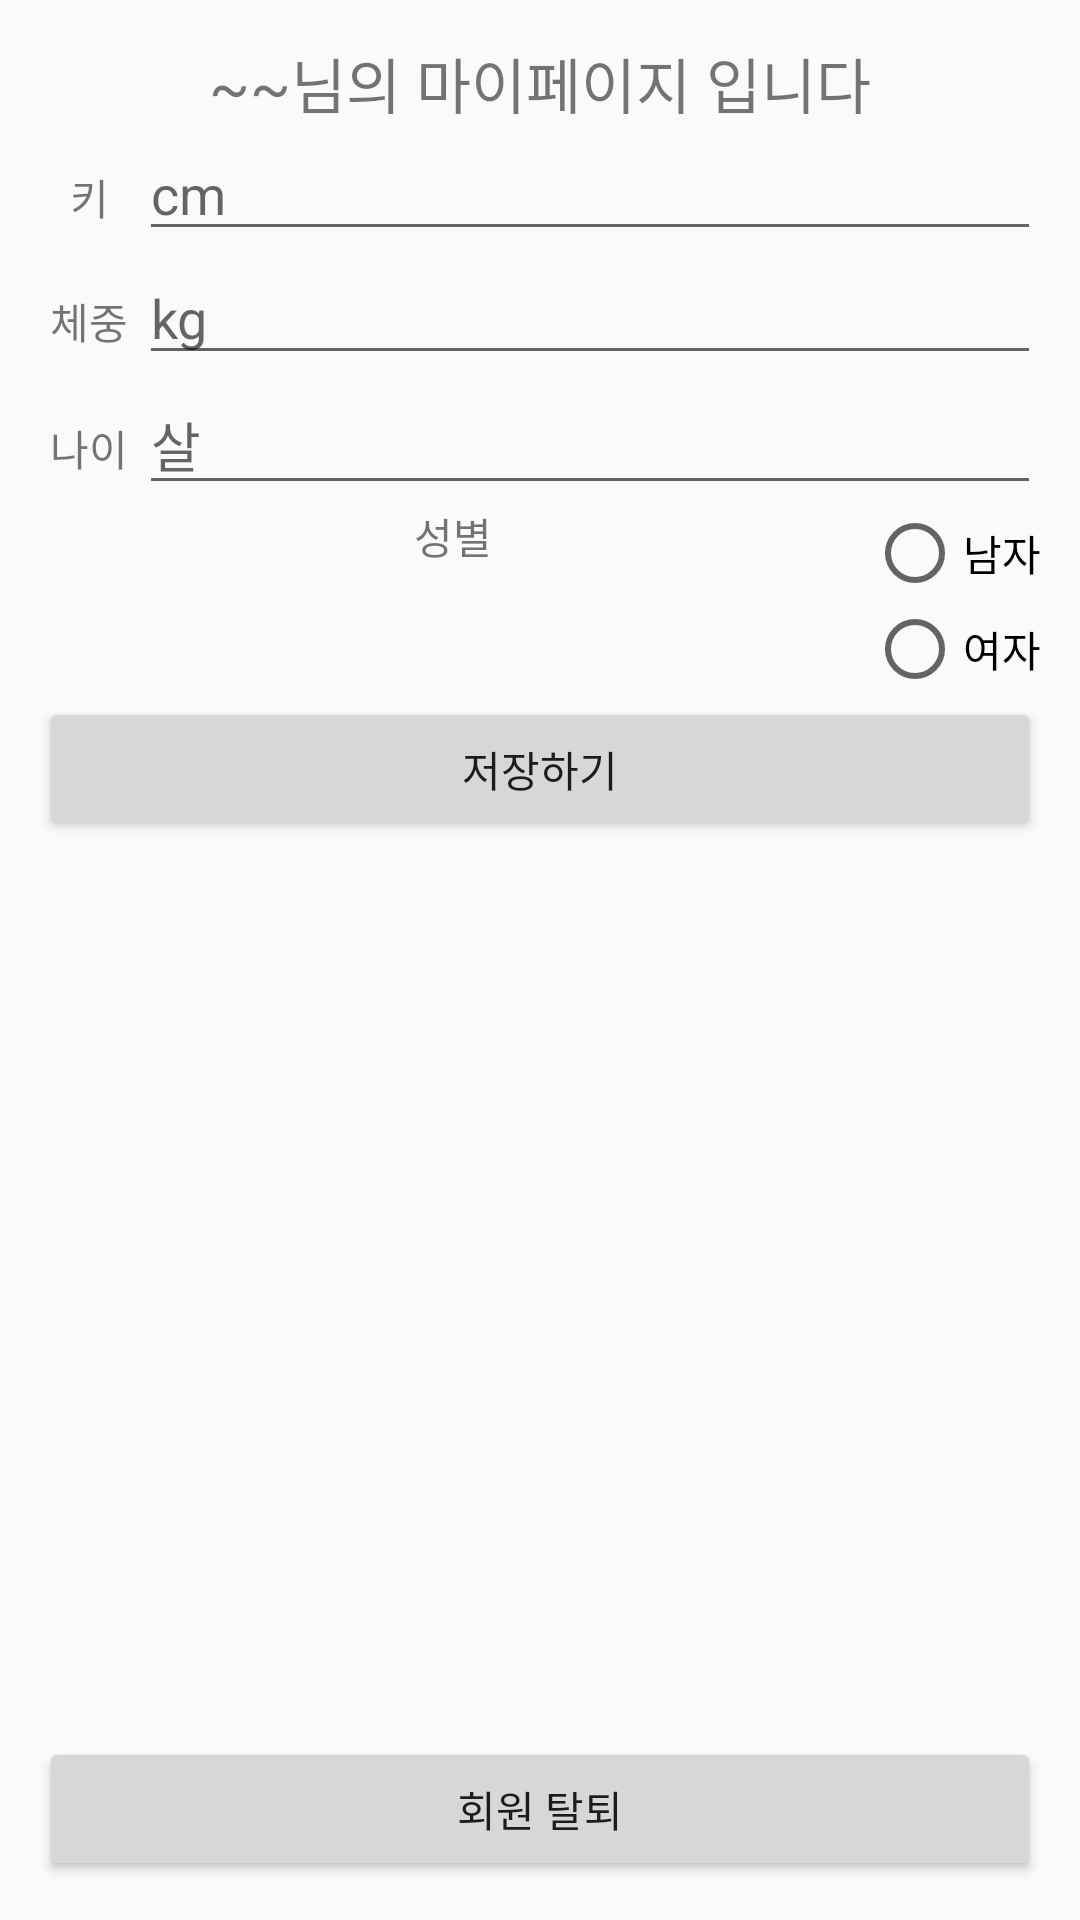

Produce the Android XML layout that renders to this screen, including the resource entries it uses.
<!-- AndroidManifest.xml: application theme AppTheme -->
<!-- res/layout/activity_mypage.xml -->
<?xml version="1.0" encoding="utf-8"?>
<android.support.constraint.ConstraintLayout xmlns:android="http://schemas.android.com/apk/res/android"
    xmlns:app="http://schemas.android.com/apk/res-auto"
    xmlns:tools="http://schemas.android.com/tools"
    android:layout_width="match_parent"
    android:layout_height="match_parent">

    <LinearLayout
        android:layout_width="match_parent"
        android:layout_height="match_parent"
        android:orientation="vertical"
        android:paddingHorizontal="13dp"
        android:paddingVertical="13dp"
        >

        <TextView
            android:id="@+id/mypage_usernick"
            android:layout_width="match_parent"
            android:layout_height="wrap_content"
            android:text="~~님의 마이페이지 입니다"
            android:textAlignment="center"
            android:textSize="20dp"/>

        <LinearLayout
            android:layout_width="match_parent"
            android:layout_height="wrap_content"
            android:orientation="horizontal">

            <TextView
                android:id="@+id/mypage_height"
                android:layout_width="0dp"
                android:layout_height="wrap_content"
                android:layout_weight="1"
                android:textAlignment="center"
                android:text="키" />

            <EditText
                android:id="@+id/editText"
                android:layout_width="0dp"
                android:layout_height="wrap_content"
                android:layout_weight="9"
                android:ems="10"
                android:inputType="textPersonName"
                android:hint="cm" />
        </LinearLayout>


        <LinearLayout
            android:layout_width="match_parent"
            android:layout_height="wrap_content"
            android:orientation="horizontal">

            <TextView
                android:layout_width="0dp"
                android:layout_height="wrap_content"
                android:layout_weight="1"
                android:id="@+id/mypage_weight"
                android:text="체중"
                android:textAlignment="center"/>

            <EditText
                android:id="@+id/editText2"
                android:layout_width="0dp"
                android:layout_height="wrap_content"
                android:layout_weight="9"
                android:ems="10"
                android:inputType="textPersonName"
                android:hint="kg" />
        </LinearLayout>

        <LinearLayout
            android:layout_width="match_parent"
            android:layout_height="wrap_content"
            android:orientation="horizontal">

            <TextView
                android:layout_width="0dp"
                android:layout_height="wrap_content"
                android:layout_weight="1"
                android:id="@+id/mypage_age"
                android:text="나이"
                android:textAlignment="center"/>

            <EditText
                android:id="@+id/editText3"
                android:layout_width="0dp"
                android:layout_height="wrap_content"
                android:layout_weight="9"
                android:ems="10"
                android:inputType="textPersonName"
                android:hint="살" />
        </LinearLayout>
        <LinearLayout
            android:layout_width="match_parent"
            android:layout_height="wrap_content"
            android:orientation="horizontal">

            <TextView
                android:layout_width="0dp"
                android:layout_height="wrap_content"
                android:layout_weight="1"
                android:id="@+id/mypage_sex"
                android:text="성별"
                android:textAlignment="center"/>

            <RadioGroup
                android:layout_width="wrap_content"
                android:layout_height="wrap_content"
                android:id="@+id/rg">
                <RadioButton
                    android:layout_width="wrap_content"
                    android:layout_height="wrap_content"
                    android:id="@+id/radio0"
                    android:text="남자"/>

                <RadioButton
                    android:id="@+id/radio1"
                    android:layout_width="wrap_content"
                    android:layout_height="wrap_content"
                    android:text="여자" />

            </RadioGroup>

        </LinearLayout>

        <Button
            android:layout_width="match_parent"
            android:layout_height="wrap_content"
            android:id="@+id/savebutton"
            android:text="저장하기"
            android:onClick="savingDataonClick"/>

        <LinearLayout
            android:layout_width="match_parent"
            android:layout_height="match_parent"
            android:orientation="horizontal">

            <Button
                android:id="@+id/btnDeleteUser"
                android:layout_width="match_parent"
                android:layout_height="wrap_content"
                android:layout_gravity="bottom"
                android:layout_weight="1"
                android:text="회원 탈퇴" />
        </LinearLayout>


    </LinearLayout>


</android.support.constraint.ConstraintLayout>
<!-- resources referenced by this layout -->
<resources>
  <style name="AppTheme" parent="Theme.AppCompat.Light">
          
          <item name="colorPrimary">@color/colorPrimary</item>
          <item name="colorPrimaryDark">@color/colorPrimaryDark</item>
          <item name="colorAccent">@color/colorAccent</item>
          <item name="actionBarStyle">@style/MyTheme.ActionBarStyle</item>
      </style>
  <color name="colorPrimary">#fafafa</color>
  <color name="colorPrimaryDark">#cfcfcf</color>
  <color name="colorAccent">#FF4081</color>
  <style name="MyTheme.ActionBarStyle" parent="Widget.AppCompat.Light.ActionBar.Solid">
          <item name="elevation">0dp</item>
      </style>
</resources>
